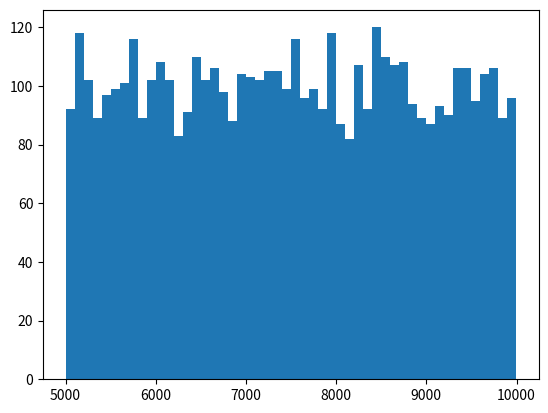

Generate this figure with matplotlib:
import numpy as np
import matplotlib.pyplot as plt

incomes = np.random.randint(5000, 10000, 5000)
plt.hist(incomes, 50)
plt.show()
print("Old Mean =", np.mean(incomes))
print("Old Median =", np.median(incomes))
print("Old Std =", incomes.std())

incomes = np.append(incomes, [1000000000])
print("New Mean =", np.mean(incomes))
print("New Median =", np.median(incomes))
print("New Std =", incomes.std())
